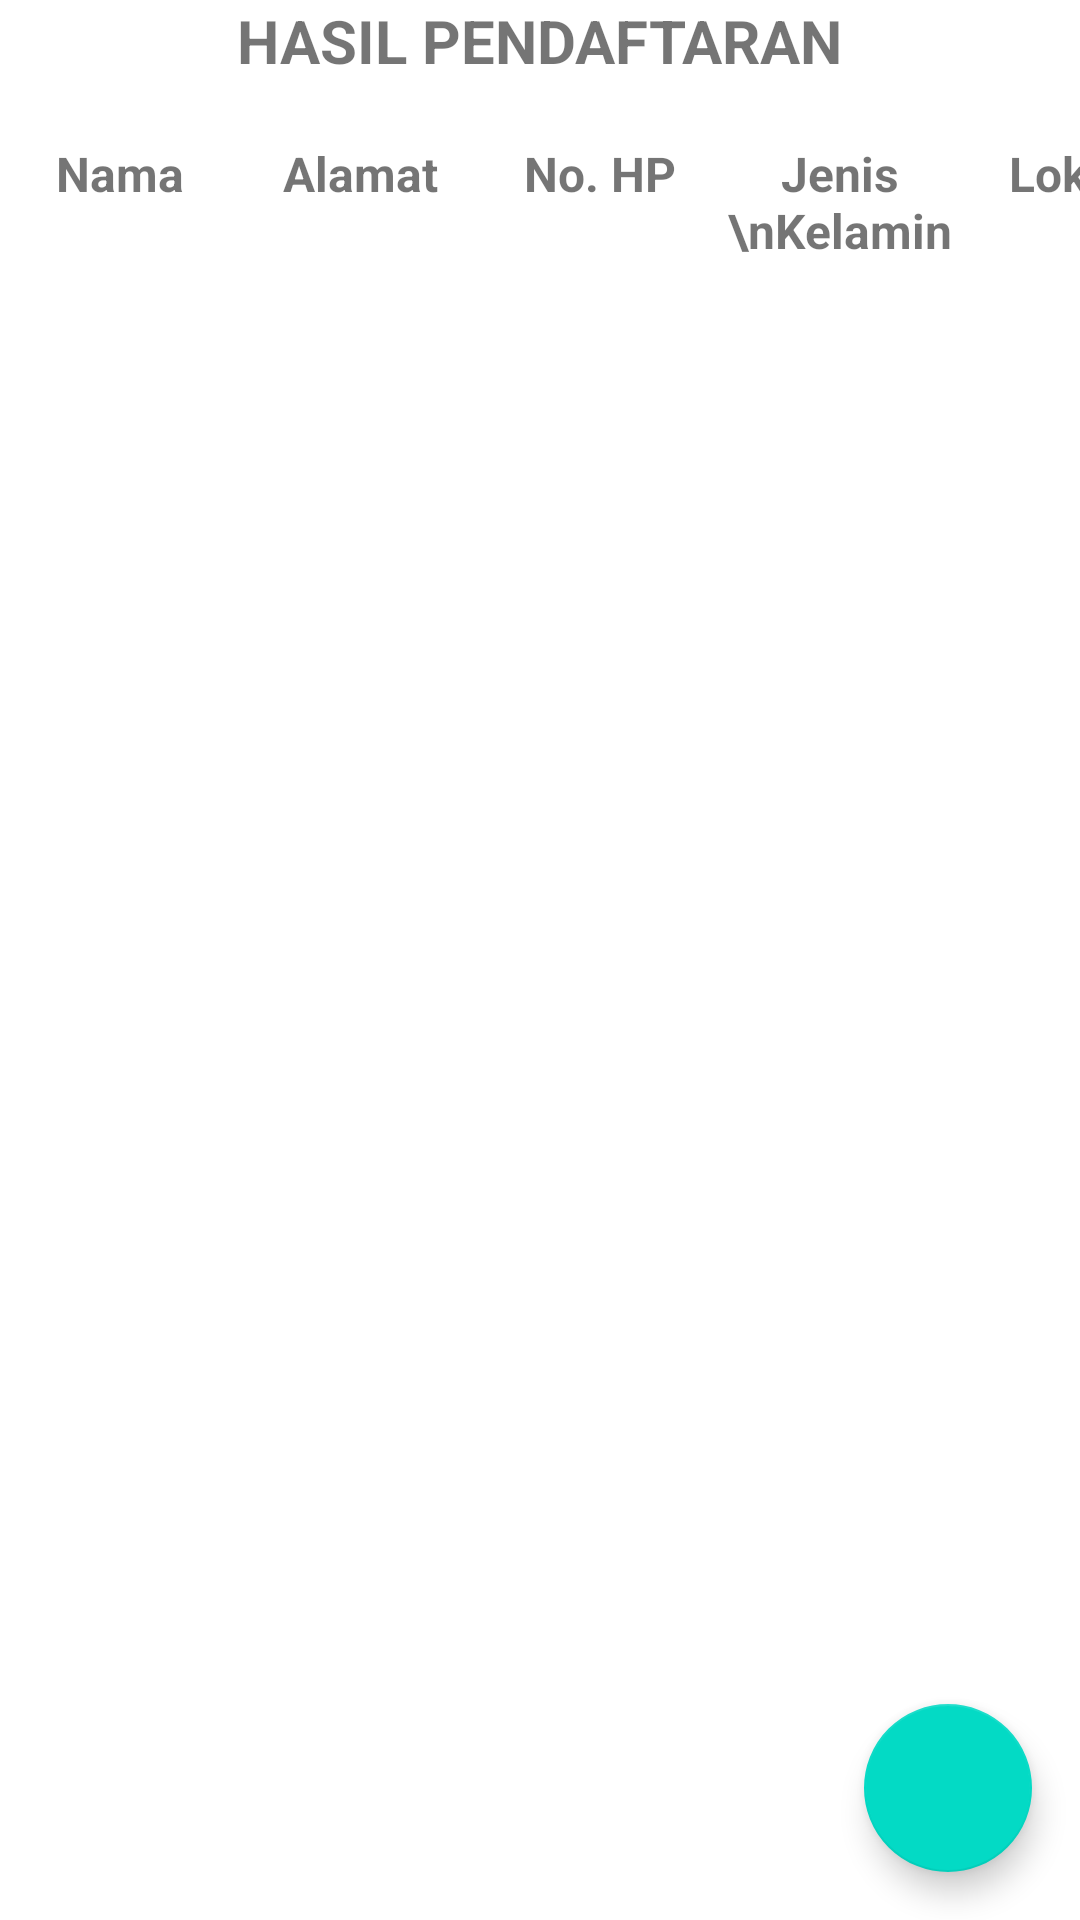

Layout XML and referenced resources for this Android screen:
<!-- AndroidManifest.xml: application theme Theme.FormPendaftan -->
<!-- res/layout/activity_main.xml -->
<?xml version="1.0" encoding="utf-8"?>
<androidx.coordinatorlayout.widget.CoordinatorLayout xmlns:android="http://schemas.android.com/apk/res/android"
    xmlns:app="http://schemas.android.com/apk/res-auto"


    android:layout_width="match_parent"
    android:layout_height="match_parent">

    <com.google.android.material.appbar.AppBarLayout
        android:id="@+id/appbar"
        android:layout_height="wrap_content"
        android:layout_width="match_parent">
    </com.google.android.material.appbar.AppBarLayout>

    <include layout="@layout/content_main" />

    <com.google.android.material.floatingactionbutton.FloatingActionButton
        android:id="@+id/fab"
        android:layout_width="wrap_content"
        android:layout_height="wrap_content"
        android:layout_gravity="bottom|end"
        android:layout_margin = "16dp"
        android:src="@drawable/ic_input_add" />

</androidx.coordinatorlayout.widget.CoordinatorLayout>
<!-- res/layout/content_main.xml (included above) -->
<?xml version="1.0" encoding="utf-8"?>
<RelativeLayout
    xmlns:android="http://schemas.android.com/apk/res/android"
    android:layout_width="match_parent"
    android:layout_height="match_parent"
    xmlns:tools="http://schemas.android.com/tools">

    <TextView
        android:id="@+id/text_title"
        android:layout_width="wrap_content"
        android:layout_height="wrap_content"
        android:text="HASIL PENDAFTARAN"
        android:layout_centerHorizontal="true"
        android:textStyle="bold"
        android:textSize="20sp"/>


    <TableLayout
        android:layout_below="@+id/text_title"
        android:layout_width="match_parent"
        android:layout_marginTop="20dp"
        android:layout_height="wrap_content">

        <TableRow
            android:layout_width="match_parent"
            android:layout_height="wrap_content"
            android:paddingBottom="10dp">

            <TextView
                android:id="@+id/tvID"
                android:layout_width="match_parent"
                android:layout_height="wrap_content"
                android:text="id"
                android:visibility="gone" />

            <TextView
                android:id="@+id/tvNAME"
                android:layout_width="80dp"
                android:layout_height="wrap_content"
                android:text="Nama"
                android:gravity="center"
                android:textSize="16sp"
                android:textStyle="bold" />

            <TextView
                android:id="@+id/tvADDRESS"
                android:layout_width="80dp"
                android:layout_height="wrap_content"
                android:text="Alamat"
                android:gravity="center"
                android:textStyle="bold"
                android:textSize="16dp" />

            <TextView
                android:id="@+id/tvnohp"
                android:layout_width="80dp"
                android:layout_height="wrap_content"
                android:gravity="center"
                android:text="No. HP"
                android:textSize="16dp"
                android:textStyle="bold"/>

            <TextView
                android:id="@+id/tvjk"
                android:layout_width="80dp"
                android:layout_height="wrap_content"
                android:gravity="center"
                android:text="Jenis \nKelamin"
                android:textSize="16dp"
                android:textStyle="bold"/>

            <TextView
                android:id="@+id/tvlokasi"
                android:layout_width="80dp"
                android:layout_height="wrap_content"
                android:gravity="center"
                android:text="Lokasi"
                android:textSize="16dp"
                android:textStyle="bold"/>

            <TextView
                android:id="@+id/tvfoto"
                android:layout_width="80dp"
                android:layout_height="wrap_content"
                android:gravity="center"
                android:text="Foto"
                android:textSize="16dp"
                android:textStyle="bold"/>

        </TableRow>

        <TableRow
            android:layout_width="match_parent"
            android:layout_height="match_parent" >

            <ListView
                android:id="@+id/list_view"
                android:layout_width="match_parent"
                android:layout_height="match_parent"
                tools:listitem="@layout/list_row">

            </ListView>
        </TableRow>

    </TableLayout>

</RelativeLayout>
<!-- res/layout/list_row.xml (included above) -->
<?xml version="1.0" encoding="utf-8"?>
<RelativeLayout
    xmlns:android="http://schemas.android.com/apk/res/android"
    android:layout_width="match_parent"
    android:layout_height="match_parent"
    android:orientation="vertical">

    <TableLayout
        android:layout_width="match_parent"
        android:layout_height="wrap_content">

        <TableRow
            android:layout_width="match_parent"
            android:layout_height="match_parent">

            <TextView
                android:id="@+id/id"
                android:layout_width="match_parent"
                android:layout_height="wrap_content"
                android:text="id"
                android:visibility="gone" />

            <TextView
                android:id="@+id/name"
                android:layout_width="80dp"
                android:layout_height="wrap_content"
                android:gravity="center"
                android:text="name"
                android:textSize="16sp" />

            <TextView
                android:id="@+id/address"
                android:layout_width="80dp"
                android:layout_height="wrap_content"
                android:gravity="center"
                android:text="address"
                android:textSize="16sp" />

            <TextView
                android:id="@+id/nohp"
                android:layout_width="80dp"
                android:layout_height="wrap_content"
                android:gravity="center"
                android:text="No Hp"
                android:textSize="16dp" />

            <TextView
                android:id="@+id/jk"
                android:layout_width="80dp"
                android:layout_height="wrap_content"
                android:layout_gravity="center"
                android:text="Jenis \n Kelamin"
                android:textSize="16sp" />

            <TextView
                android:id="@+id/lokasi"
                android:layout_width="80dp"
                android:layout_height="wrap_content"
                android:gravity="center"
                android:text="lokasi"
                android:textSize="16sp" />

            <TextView
                android:id="@+id/foto"
                android:layout_width="80dp"
                android:layout_height="wrap_content"
                android:gravity="center"
                android:text="foto"
                android:textSize="16dp" />

        </TableRow>

    </TableLayout>


</RelativeLayout>
<!-- resources referenced by this layout -->
<resources>
  <style name="Theme.FormPendaftan" parent="Theme.MaterialComponents.DayNight.DarkActionBar">
          
          <item name="colorPrimary">@color/purple_500</item>
          <item name="colorPrimaryVariant">@color/purple_700</item>
          <item name="colorOnPrimary">@color/white</item>
          
          <item name="colorSecondary">@color/teal_200</item>
          <item name="colorSecondaryVariant">@color/teal_700</item>
          <item name="colorOnSecondary">@color/black</item>
          
          <item name="android:statusBarColor" tools:targetApi="l">?attr/colorPrimaryVariant</item>
          
      </style>
  <!-- not gathered from this repository: default colours our renderer supplied (Android Studio template values) -->
  <color name="purple_500">#FF6200EE</color>
  <color name="purple_700">#FF3700B3</color>
  <color name="teal_200">#FF03DAC5</color>
  <color name="teal_700">#FF018786</color>
  <color name="black">#FF000000</color>
  <color name="white">#FFFFFFFF</color>
</resources>
